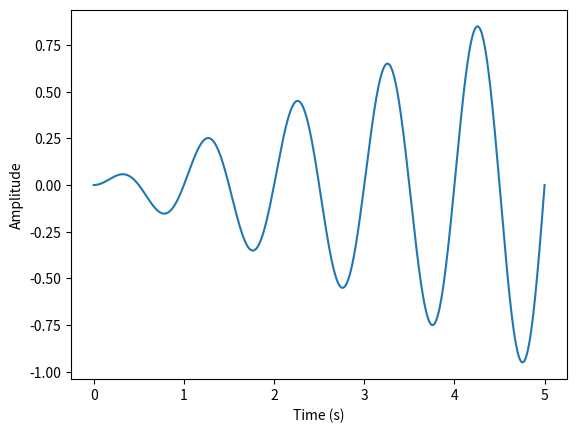

Source code (Python):


"""Symbolic Aggregate approXimation.

References
----------
        J. Lin, E. Keogh, L. Wei, and S. Lonardi, "Experiencing SAX: a
        novel symbolic representation of time series". Data Mining and
        Knowledge Discovery, 15(2), 107-144 (2007).
"""

import numpy as np


def timeseries2symbol(data, N, n, alphabet_size):

    if alphabet_size > 20:
        print("Currently alphabet_size cannot be larger than 20. Please update the breakpoint table if you wish to do so")
        return

    win_size = int(N/n)  # number of data points on the raw time series that will be mapped to a single symbol

    pointers = []   # Initialize pointers,
    symbolic_data = np.zeros(n) # Initialize symbolic_data with a void string, it will be removed later.

    # Scan across the time series extract sub sequences, and converting them to strings.
    for i in range(len(data)-(N-1)):
        # Remove the current subsection.
        sub_section = data[i:i+N]

        # Z normalize it.
        sub_section = (sub_section - np.mean(sub_section))/np.std(sub_section)
        
        # take care of the special case where there is no dimensionality reduction
        if N == n:
            PAA = sub_section
        
        # Convert to PAA.  
        else:
            # N is not dividable by n
            if (N/n - np.floor(N/n)):
                temp = np.zeros((n, N))
                for j in range(n):
                    temp[j, :] = sub_section
                expanded_sub_section = np.reshape(temp, (1, N*n))
                PAA = np.mean(np.reshape(expanded_sub_section, (N, n)),axis=0)
            # N is dividable by n
            else:

                PAA = np.mean(np.reshape(sub_section, (win_size, n)),axis=0)
        
        current_string = map_to_string(PAA, alphabet_size)   # Convert the PAA to a string.
        
        if not np.all(current_string == symbolic_data[-1]): # If the string differs from its leftmost neighbor...
            symbolic_data = np.vstack((symbolic_data, current_string)) # ... add it to the set...
            pointers.append(i)  # ... and add a new pointer.

    # Delete the first element, it was just used to initialize the data structure
    symbolic_data = np.delete(symbolic_data, 0, 0)
    
    return symbolic_data, pointers




def map_to_string(PAA, alphabet_size):

    string = np.zeros(len(PAA))
    
    # Define the cut points for the alphabet
    switch = {
        2: [-np.inf,0],
        3: [-np.inf,-0.43,0.43],
        4: [-np.inf,-0.67,0,0.67],
        5: [-np.inf,-0.84,-0.25,0.25,0.84],
        6: [-np.inf,-0.97,-0.43,0,0.43,0.97],
        7: [-np.inf,-1.07,-0.57,-0.18,0.18,0.57,1.07],
        8: [-np.inf,-1.15,-0.67,-0.32,0,0.32,0.67,1.15],
        9: [-np.inf,-1.22,-0.76,-0.43,-0.14,0.14,0.43,0.76,1.22],
        10:[-np.inf,-1.28,-0.84,-0.52,-0.25,0.,0.25,0.52,0.84,1.28],
        11:[-np.inf,-1.34,-0.91,-0.6,-0.35,-0.11,0.11,0.35,0.6,0.91,1.34],
        12:[-np.inf,-1.38,-0.97,-0.67,-0.43,-0.21,0,0.21,0.43,0.67,0.97,1.38],
        13:[-np.inf,-1.43,-1.02,-0.74,-0.5,-0.29,-0.1,0.1,0.29,0.5,0.74,1.02,1.43],
        14:[-np.inf,-1.47,-1.07,-0.79,-0.57,-0.37,-0.18,0,0.18,0.37,0.57,0.79,1.07,1.47],
        15:[-np.inf,-1.5,-1.11,-0.84,-0.62,-0.43,-0.25,-0.08,0.08,0.25,0.43,0.62,0.84,1.11,1.5],
        16:[-np.inf,-1.53,-1.15,-0.89,-0.67,-0.49,-0.32,-0.16,0,0.16,0.32,0.49,0.67,0.89,1.15,1.53],
        17:[-np.inf,-1.56,-1.19,-0.93,-0.72,-0.54,-0.38,-0.22,-0.07,0.07,0.22,0.38,0.54,0.72,0.93,1.19,1.56],
        18:[-np.inf,-1.59,-1.22,-0.97,-0.76,-0.59,-0.43,-0.28,-0.14,0,0.14,0.28,0.43,0.59,0.76,0.97,1.22,1.59],
        19:[-np.inf,-1.62,-1.25,-1,-0.8,-0.63,-0.48,-0.34,-0.2,-0.07,0.07,0.2,0.34,0.48,0.63,0.8,1,1.25,1.62],
        20:[-np.inf,-1.64,-1.28,-1.04,-0.84,-0.67,-0.52,-0.39,-0.25,-0.13,0,0.13,0.25,0.39,0.52,0.67,0.84,1.04,1.28,1.64]
    }

    cut_points=np.array(switch[alphabet_size])
        
    for i in range(len(PAA)):
        string[i] = np.sum(np.where(cut_points <= PAA[i],1,0))
    
    return string


def convert_symbols(symbols):
    
    # Define the mapping of numbers to letters
    letter_dict = {
        1: 'a',
        2: 'b',
        3: 'c',
        4: 'd',
        5: 'e',
        6: 'f',
        7: 'g',
        8: 'h',
        9: 'i',
        10: 'j',
        11: 'k',
        12: 'l',
        13: 'm',
        14: 'n',
        15: 'o',
        16: 'p',
        17: 'q',
        18: 'r',
        19: 's',
        20: 't'
    }

    # Convert the symbols to letters and join them into a string for each row
    return np.array([''.join([letter_dict[int(num)] for num in row]) for row in symbols])

def min_dist(str1, str2, alphabet_size, compression_ratio):
    if len(str1) != len(str2):
        print('error: the strings must have equal length!')
        return

    if np.any(str1 > alphabet_size) or np.any(str2 > alphabet_size):
        print('error: some symbol(s) in the string(s) exceed(s) the alphabet size!')
        return
    
    dist_matrix = build_dist_table(alphabet_size)

    dist = np.sqrt(compression_ratio * np.sum(dist_matrix[str1.astype(int)-1][:,str2.astype(int)-1]))

    return dist


def build_dist_table(alphabet_size):
    cutlines = None

    switch = {
        2: [0],
        3: [-0.43, 0.43],
        4: [-0.67, 0, 0.67],
        5: [-0.84, -0.25, 0.25, 0.84],
        6: [-0.97, -0.43, 0, 0.43, 0.97],
        7: [-1.07, -0.57, -0.18, 0.18, 0.57, 1.07],
        8: [-1.15, -0.67, -0.32, 0, 0.32, 0.67, 1.15],
        9: [-1.22, -0.76, -0.43, -0.14, 0.14, 0.43, 0.76, 1.22],
        10:[-1.28, -0.84, -0.52, -0.25, 0, 0.25, 0.52, 0.84, 1.28],
        11:[-1.34,-0.91,-0.6,-0.35,-0.11,0.11,0.35,0.6,0.91,1.34],
        12:[-1.38,-0.97,-0.67,-0.43,-0.21,0,0.21,0.43,0.67,0.97,1.38],
        13:[-1.43,-1.02,-0.74,-0.5,-0.29,-0.1,0.1,0.29,0.5,0.74,1.02,1.43],
        14:[-1.47,-1.07,-0.79,-0.57,-0.37,-0.18,0,0.18,0.37,0.57,0.79,1.07,1.47],
        15:[-1.5,-1.11,-0.84,-0.62,-0.43,-0.25,-0.08,0.08,0.25,0.43,0.62,0.84,1.11,1.5],
        16:[-1.53,-1.15,-0.89,-0.67,-0.49,-0.32,-0.16,0,0.16,0.32,0.49,0.67,0.89,1.15,1.53],
        17:[-1.56,-1.19,-0.93,-0.72,-0.54,-0.38,-0.22,-0.07,0.07,0.22,0.38,0.54,0.72,0.93,1.19,1.56],
        18:[-1.59,-1.22,-0.97,-0.76,-0.59,-0.43,-0.28,-0.14,0,0.14,0.28,0.43,0.59,0.76,0.97,1.22,1.59],
        19:[-1.62,-1.25,-1,-0.8,-0.63,-0.48,-0.34,-0.2,-0.07,0.07,0.2,0.34,0.48,0.63,0.8,1,1.25,1.62],
        20:[-1.64,-1.28,-1.04,-0.84,-0.67,-0.52,-0.39,-0.25,-0.13,0,0.13,0.25,0.39,0.52,0.67,0.84,1.04,1.28,1.64]

    }

    cutlines = switch[alphabet_size]
    

    dist_matrix = np.zeros((alphabet_size, alphabet_size))

    for i in range(alphabet_size):
        for j in range(i+2, alphabet_size):
            dist_matrix[i,j] = (cutlines[i] - cutlines[j-1])**2
            dist_matrix[j,i] = dist_matrix[i,j]

    return dist_matrix

def pattern_distance(pattern1, pattern2):
    """
    Calculate the distance between two patterns
    """
    dist_sum = 0.0
    for i in range(len(pattern1)):
        for j in range(len(pattern2)):

            # calculate the squared difference between the indices
            diff = (j - i) ** 2
            # add to the sum
            dist_sum += diff
    return np.sqrt(dist_sum)


import matplotlib.pyplot as plt

np.random.seed(1)

# Set the duration and frequency of the sine wave
duration = 5  # seconds
freq = 1  # Hz

# Create a time vector
t = np.linspace(0, duration, num=5000)

# Create an amplitude vector that increases linearly with time
amplitude = np.linspace(0, 1, num=5000)

# Generate the sine wave
y = amplitude * np.sin(2 * np.pi * freq * t)
y1 = np.sin(2 * np.pi * freq * t)

# Plot the waveform
plt.plot(t, y)
plt.xlabel('Time (s)')
plt.ylabel('Amplitude')
plt.show()


ts1=np.random.normal(0,1,10)
ts1=y
ts2=np.random.normal(0,1,10)
ts2=y1


print(ts1,len(ts1))
# print(ts2,len(ts2))


symbols1,ind=timeseries2symbol(ts1,1000,5,10)
print(symbols1,ind)
symbols12=convert_symbols(symbols1)


symbols2,_=timeseries2symbol(ts2,1000,2,10)
symbols22=convert_symbols(symbols2)
# print(symbols2,ind)

# dist=min_dist(symbols1[0],symbols2[0],10,1)

# print(dist)